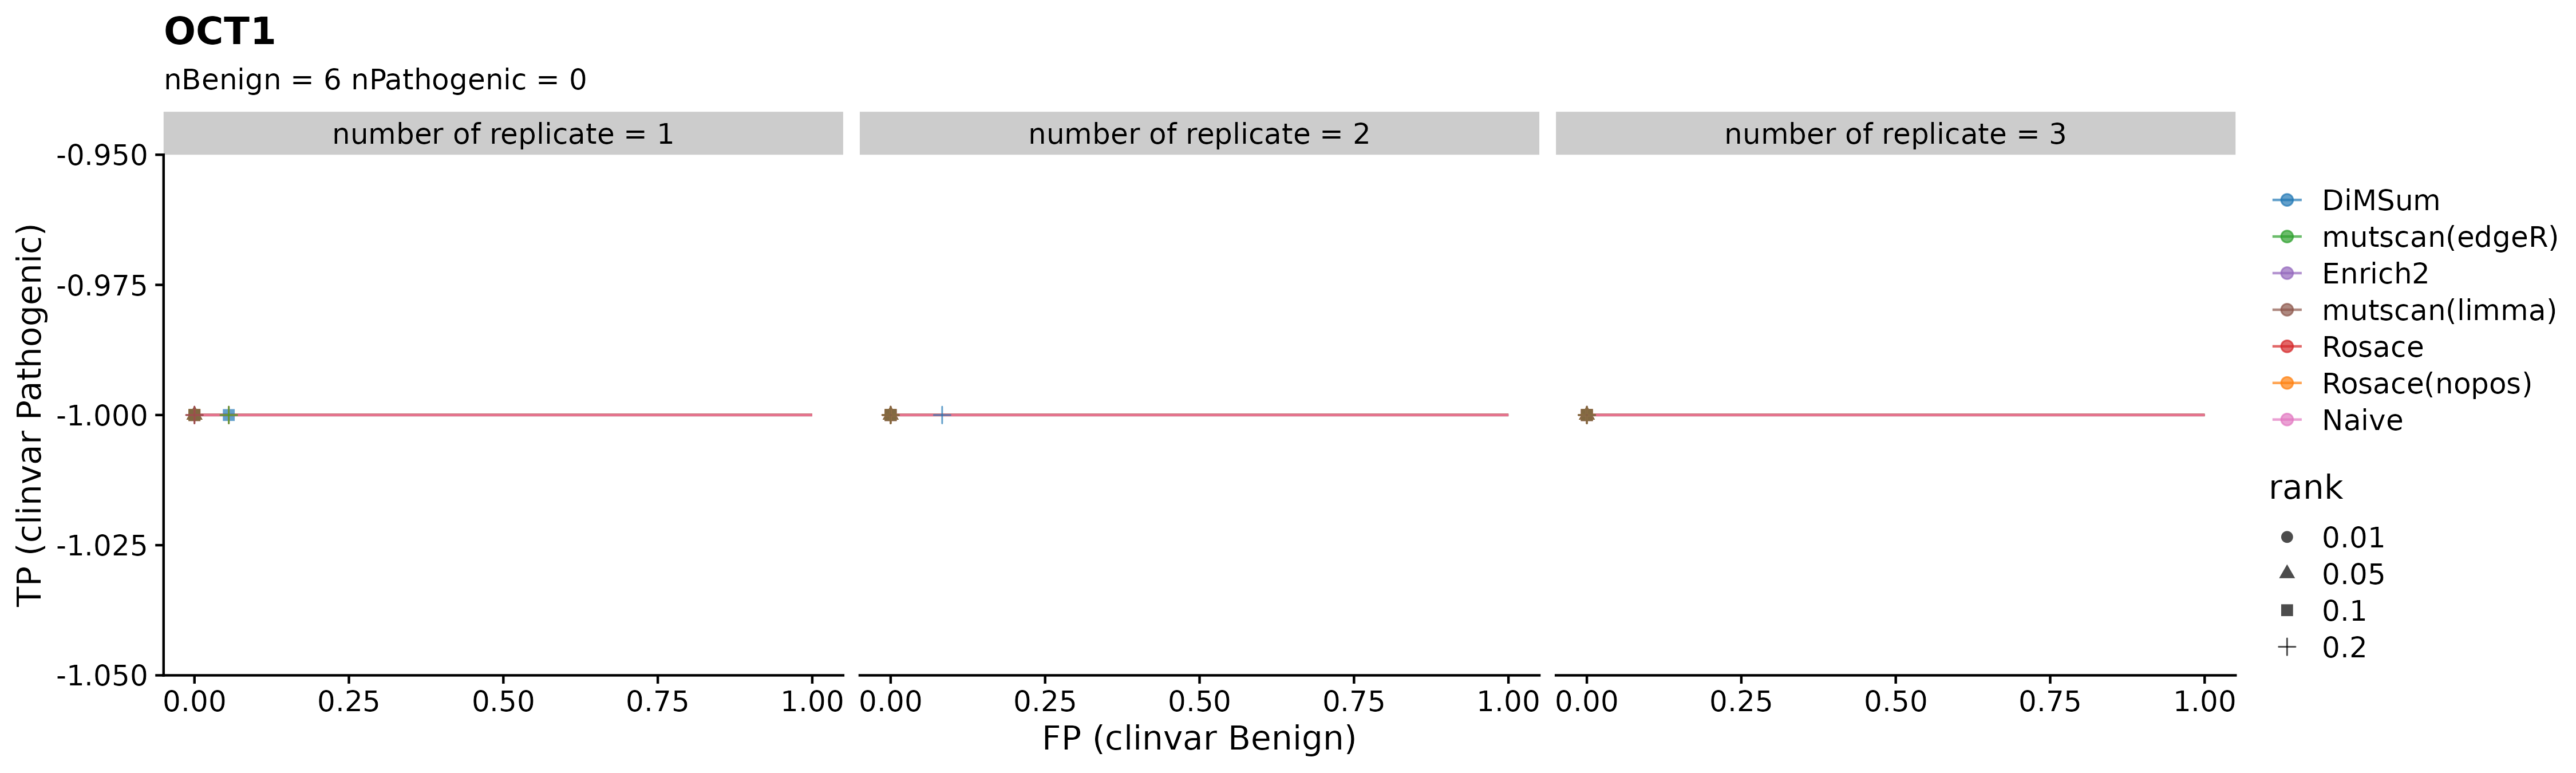

Data behind this chart, as committed beside it:
rank	rep	method	FP	TP	n_ctrl	n_sig
0.002	number of replicate = 1	DiMSum	0	-1	6	0
0.002	number of replicate = 1	Enrich2	0	-1	6	0
0.002	number of replicate = 1	Naive	0	-1	6	0
0.002	number of replicate = 1	Rosace	0	-1	6	0
0.002	number of replicate = 1	Rosace(nopos)	0	-1	6	0
0.002	number of replicate = 1	mutscan(edgeR)	0	-1	6	0
0.002	number of replicate = 1	mutscan(limma)	0	-1	6	0
0.002	number of replicate = 2	DiMSum	0	-1	6	0
0.002	number of replicate = 2	Enrich2	0	-1	6	0
0.002	number of replicate = 2	Naive	0	-1	6	0
0.002	number of replicate = 2	Rosace	0	-1	6	0
0.002	number of replicate = 2	Rosace(nopos)	0	-1	6	0
0.002	number of replicate = 2	mutscan(edgeR)	0	-1	6	0
0.002	number of replicate = 2	mutscan(limma)	0	-1	6	0
0.002	number of replicate = 3	DiMSum	0	-1	6	0
0.002	number of replicate = 3	Enrich2	0	-1	6	0
0.002	number of replicate = 3	Naive	0	-1	6	0
0.002	number of replicate = 3	Rosace	0	-1	6	0
0.002	number of replicate = 3	Rosace(nopos)	0	-1	6	0
0.002	number of replicate = 3	mutscan(edgeR)	0	-1	6	0
0.002	number of replicate = 3	mutscan(limma)	0	-1	6	0
0.004	number of replicate = 1	DiMSum	0	-1	6	0
0.004	number of replicate = 1	Enrich2	0	-1	6	0
0.004	number of replicate = 1	Naive	0	-1	6	0
0.004	number of replicate = 1	Rosace	0	-1	6	0
0.004	number of replicate = 1	Rosace(nopos)	0	-1	6	0
0.004	number of replicate = 1	mutscan(edgeR)	0	-1	6	0
0.004	number of replicate = 1	mutscan(limma)	0	-1	6	0
0.004	number of replicate = 2	DiMSum	0	-1	6	0
0.004	number of replicate = 2	Enrich2	0	-1	6	0
0.004	number of replicate = 2	Naive	0	-1	6	0
0.004	number of replicate = 2	Rosace	0	-1	6	0
0.004	number of replicate = 2	Rosace(nopos)	0	-1	6	0
0.004	number of replicate = 2	mutscan(edgeR)	0	-1	6	0
0.004	number of replicate = 2	mutscan(limma)	0	-1	6	0
0.004	number of replicate = 3	DiMSum	0	-1	6	0
0.004	number of replicate = 3	Enrich2	0	-1	6	0
0.004	number of replicate = 3	Naive	0	-1	6	0
0.004	number of replicate = 3	Rosace	0	-1	6	0
0.004	number of replicate = 3	Rosace(nopos)	0	-1	6	0
0.004	number of replicate = 3	mutscan(edgeR)	0	-1	6	0
0.004	number of replicate = 3	mutscan(limma)	0	-1	6	0
0.006	number of replicate = 1	DiMSum	0	-1	6	0
0.006	number of replicate = 1	Enrich2	0	-1	6	0
0.006	number of replicate = 1	Naive	0	-1	6	0
0.006	number of replicate = 1	Rosace	0	-1	6	0
0.006	number of replicate = 1	Rosace(nopos)	0	-1	6	0
0.006	number of replicate = 1	mutscan(edgeR)	0	-1	6	0
0.006	number of replicate = 1	mutscan(limma)	0	-1	6	0
0.006	number of replicate = 2	DiMSum	0	-1	6	0
0.006	number of replicate = 2	Enrich2	0	-1	6	0
0.006	number of replicate = 2	Naive	0	-1	6	0
0.006	number of replicate = 2	Rosace	0	-1	6	0
0.006	number of replicate = 2	Rosace(nopos)	0	-1	6	0
0.006	number of replicate = 2	mutscan(edgeR)	0	-1	6	0
0.006	number of replicate = 2	mutscan(limma)	0	-1	6	0
0.006	number of replicate = 3	DiMSum	0	-1	6	0
0.006	number of replicate = 3	Enrich2	0	-1	6	0
0.006	number of replicate = 3	Naive	0	-1	6	0
0.006	number of replicate = 3	Rosace	0	-1	6	0
... 10,440 more rows
